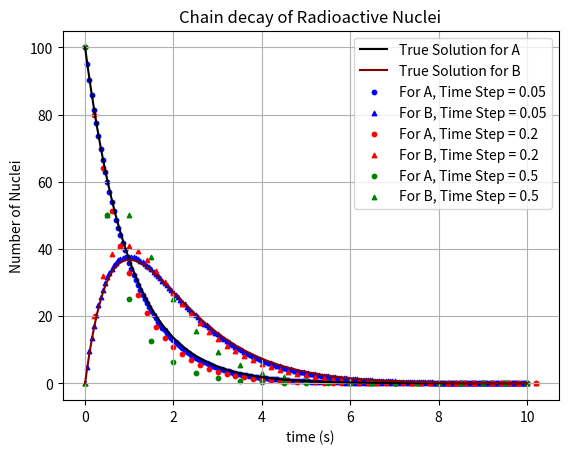
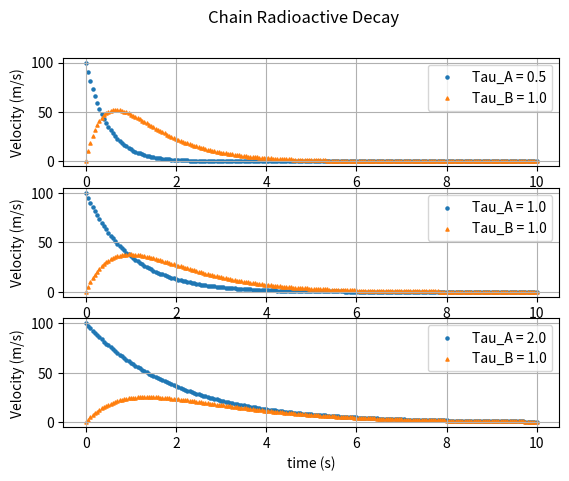

These charts were generated, in order, by the following Python code:
# Simulation of chain Radioactive Decay
# dN_A / dt = - N_A / tau_A
# dN_B / dt = N_A / tau_A - N_B / tau_B
# Both N_A and N_B go down to zero

import numpy as np
import matplotlib.pyplot as plt


def func_A(N_A, N_B, t, tau_A, tau_B):
    return - N_A / tau_A

def func_B(N_A, N_B, t, tau_A, tau_B):
    return N_A / tau_A - N_B / tau_B

# Euler Method
def decay(N_A0, N_B0, t0, tf, tau_A, tau_B, dt):
    N_A = []
    N_A.append(N_A0)

    N_B = []
    N_B.append(N_B0)

    t = []
    t.append(t0)

    while t0 < tf:
        t.append(t0 + dt)
        N_A_new = N_A0 + func_A(N_A0, N_B0, t0, tau_A, tau_B) * dt
        N_B_new = N_B0 + func_B(N_A0, N_B0, t0, tau_A, tau_B) * dt

        N_A.append(N_A_new)
        N_B.append(N_B_new)
        N_A0 = N_A_new
        N_B0 = N_B_new
        t0 += dt
    
    return np.array(N_A), np.array(N_B), np.array(t)


if __name__ == "__main__":
    N_A0  = 100.0
    N_B0  = 0.0

    tau_A   = 1.0    # seconds
    tau_B   = 1.0    # seconds

    tf = 10.0        # seconds

    plt.figure(1)
    # Analytical Solution: N_A = N_A0 * exp{-t / tau_A}
    # N_B = N_B0 * exp{-t / tau_B} + N_A0 * (tau_B / (tau_B - tau_A)) * exp{-(t / tau_A + t / tau_B)} * (exp{t / tau_B} - exp{t / tau_A})
    t = np.linspace(0, tf, 1001, endpoint=True)
    N_A = N_A0 * np.exp(-t / tau_A)
    if tau_A != tau_B:
        N_B = N_B0 * np.exp(-t / tau_B) + N_A0 * (tau_B / (tau_A - tau_B))* (np.exp(- t / tau_A) - np.exp(t / tau_B))
    else:
        N_B = (N_B0 + N_A0 * t / tau_A) * np.exp(-t / tau_A)
    plt.plot(t, N_A, 'k', label="True Solution for A")
    plt.plot(t, N_B, 'maroon', label="True Solution for B")
    
    for dt, col in zip([0.05, 0.2, 0.5], ['b', 'r', 'g']):
        N_A, N_B, t = decay(N_A0, N_B0, 0, tf, tau_A, tau_B, dt)
        plt.scatter(t, N_A, s=10, c=col, marker='o', label=f"For A, Time Step = {dt}")
        plt.scatter(t, N_B, s=10, c=col, marker='^', label=f"For B, Time Step = {dt}")
    
    plt.xlabel("time (s)")
    plt.ylabel("Number of Nuclei")
    plt.title("Chain decay of Radioactive Nuclei")
    plt.grid()
    plt.legend(loc=1)

    fig = plt.figure(2)
    fig.suptitle("Chain Radioactive Decay")
    i = 1
    dt = 0.05
    for tau_A, tau_B in zip([0.5, 1.0, 2.0], [1.0, 1.0, 1.0]):
        N_A, N_B, t = decay(N_A0, N_B0, 0, tf, tau_A, tau_B, dt)

        plt.subplot(3, 1, i)
        plt.scatter(t, N_A, s=5, marker='o', label=f"Tau_A = {tau_A}")
        plt.scatter(t, N_B, s=5, marker='^', label=f"Tau_B = {tau_B}")
        plt.ylabel("Velocity (m/s)")
        plt.grid()
        plt.legend(loc=1)
        i += 1

    plt.xlabel("time (s)")
    plt.show()